Image classification data set "gesture" (zeeshanmahar007/Sign-Talk---Bridge-the-Gap-of-Communication on GitHub). Class labels (3): hello, thanks, yes.

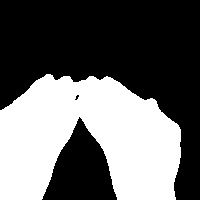
Label: thanks

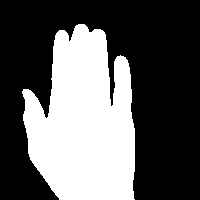
Label: hello

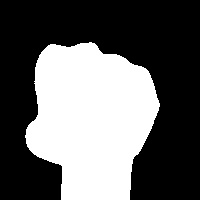
Label: yes

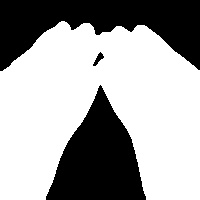
Label: thanks

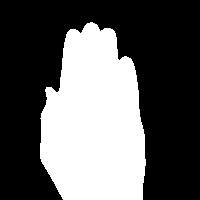
Label: hello

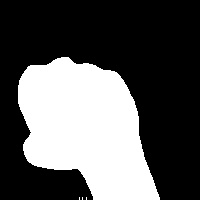
Label: yes
